Photos from the image-classification dataset "plant_diseases" in the GitHub repository Aomitoo/Plant-Project. Its 35 classes are: alternaria leaf blight, anthocyanosis, anthracnose, aphid, aphid effects, ascochyta blight, bacterial spot, black chaff, black rot, black spots, botrytis cinerea, burn, downy mildew, dry rot, edema, grey mold, healthy, late blight, leaf deformation, leaf miners, loss of foliage turgor, marginal leaf necrosis, mealybug, mechanical damage, mosaic virus, nutrient deficiency, powdery mildew, rust, scale, shot hole, sooty mold, spider mite, thrips, whitefly, wilting.

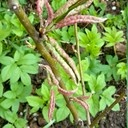
Label: aphid effects

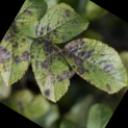
Label: black spots

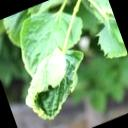
Label: leaf deformation

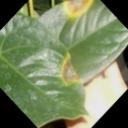
Label: marginal leaf necrosis

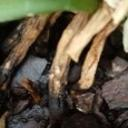
Label: black rot

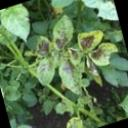
Label: late blight
